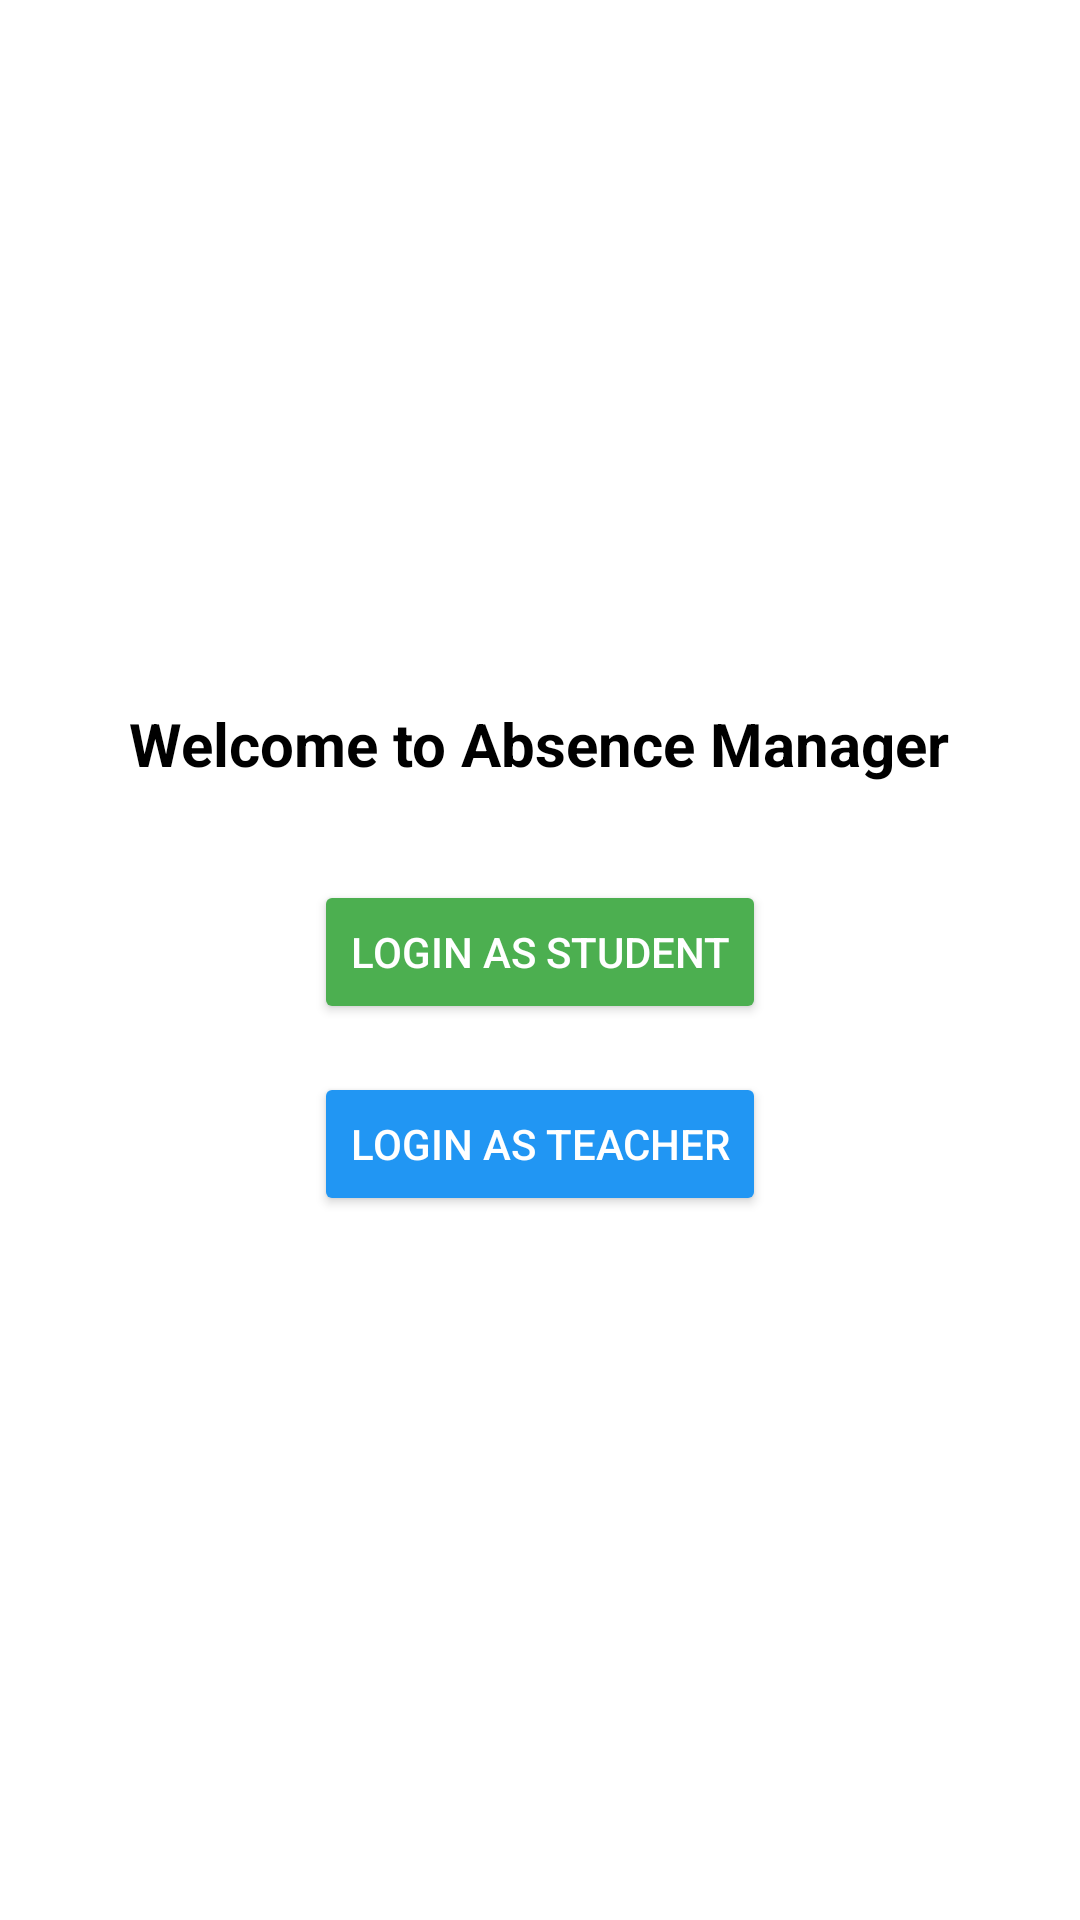

This screen was rendered from an Android layout file. Write that file and the resources it references.
<!-- AndroidManifest.xml: application theme Theme.AbsenceManagerprojectmobile -->
<!-- res/layout/activity_main.xml -->
<?xml version="1.0" encoding="utf-8"?>
<LinearLayout xmlns:android="http://schemas.android.com/apk/res/android"
    android:layout_width="match_parent"
    android:layout_height="match_parent"
    android:orientation="vertical"
    android:gravity="center"
    android:padding="16dp"
    android:background="@android:color/white">

    <TextView
        android:layout_width="wrap_content"
        android:layout_height="wrap_content"
        android:text="Welcome to Absence Manager"
        android:textSize="20sp"
        android:textStyle="bold"
        android:textColor="@android:color/black"
        android:layout_marginBottom="32dp"/>

    <Button
        android:id="@+id/studentLoginButton"
        android:layout_width="wrap_content"
        android:layout_height="wrap_content"
        android:text="Login as Student"
        android:textColor="@android:color/white"
        android:backgroundTint="#4CAF50"
        android:layout_marginBottom="16dp"/>

    <Button
        android:id="@+id/teacherLoginButton"
        android:layout_width="wrap_content"
        android:layout_height="wrap_content"
        android:text="Login as Teacher"
        android:textColor="@android:color/white"
        android:backgroundTint="#2196F3"/>

</LinearLayout>
<!-- resources referenced by this layout -->
<resources>
  <style name="Theme.AbsenceManagerprojectmobile" parent="Base.Theme.AbsenceManagerprojectmobile" />
  <style name="Base.Theme.AbsenceManagerprojectmobile" parent="Theme.Material3.DayNight.NoActionBar">
          
          
      </style>
</resources>
